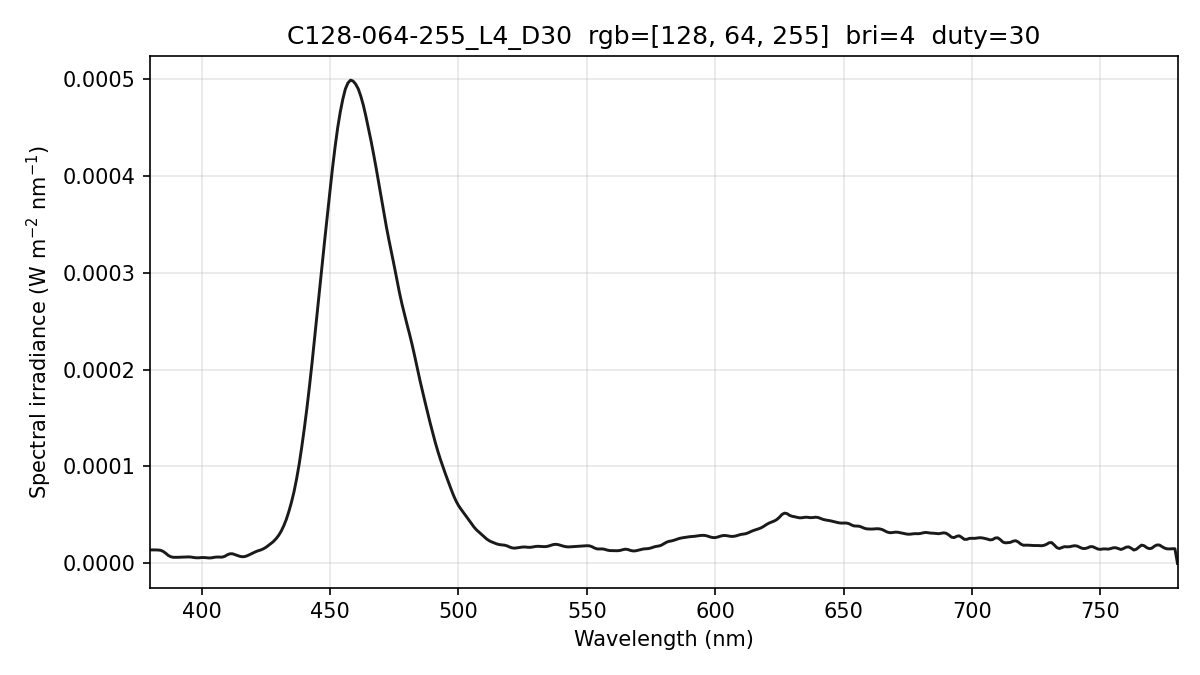

The table this chart was drawn from, first rows:
wavelength_nm, spectral_irradiance_W_m2_nm, spectral_irradiance_std_W_m2_nm, spectral_irradiance_uW_cm2_nm, photon_irradiance_photons_m2_s_nm
380, 1.39486262e-05, 1.23624588e-06, 1.39486262e-03, 2.66832239e+13
381, 1.39486268e-05, 1.23624541e-06, 1.39486268e-03, 2.67534441e+13
382, 1.39486268e-05, 1.23624541e-06, 1.39486268e-03, 2.68236631e+13
383, 1.38322761e-05, 1.12392135e-06, 1.38322761e-03, 2.66695501e+13
384, 1.35808519e-05, 9.04569774e-07, 1.35808519e-03, 2.62531552e+13
385, 1.24620957e-05, 5.82331787e-07, 1.24620957e-03, 2.41532223e+13
386, 1.05923572e-05, 5.15629987e-07, 1.05923572e-03, 2.05827402e+13
387, 8.32527426e-06, 7.83943895e-07, 8.32527426e-04, 1.62193252e+13
388, 6.89638623e-06, 8.62827718e-07, 6.89638623e-04, 1.34702783e+13
389, 6.30569225e-06, 6.64057857e-07, 6.30569225e-04, 1.23482564e+13
390, 6.27707255e-06, 4.20525319e-07, 6.27707255e-04, 1.23238108e+13
391, 6.32402906e-06, 3.25077298e-07, 6.32402906e-04, 1.24478367e+13
392, 6.44651537e-06, 5.47540834e-07, 6.44651537e-04, 1.27213838e+13
393, 6.58549399e-06, 7.53944978e-07, 6.58549399e-04, 1.30287928e+13
394, 6.72418376e-06, 8.76497259e-07, 6.72418376e-04, 1.33370280e+13
395, 6.73723019e-06, 1.04376562e-06, 6.73723019e-04, 1.33968208e+13
396, 6.52067814e-06, 1.34570455e-06, 6.52067814e-04, 1.29990381e+13
397, 6.07452790e-06, 1.73914703e-06, 6.07452790e-04, 1.21402130e+13
398, 5.80327507e-06, 1.64733544e-06, 5.80327507e-04, 1.16273166e+13
399, 5.83016997e-06, 1.02033293e-06, 5.83016997e-04, 1.17105523e+13
400, 6.06894136e-06, 5.41286880e-07, 6.06894136e-04, 1.22207033e+13
401, 6.06523128e-06, 7.68476640e-07, 6.06523128e-04, 1.22437656e+13
402, 5.79998673e-06, 6.27878492e-07, 5.79998673e-04, 1.17375193e+13
403, 5.62768895e-06, 7.46464055e-07, 5.62768895e-04, 1.14171682e+13
404, 5.82399840e-06, 1.06610200e-06, 5.82399840e-04, 1.18447495e+13
405, 6.34416814e-06, 1.27068001e-06, 6.34416814e-04, 1.29345992e+13
406, 6.60438199e-06, 1.36397798e-06, 6.60438199e-04, 1.34983749e+13
407, 6.50424200e-06, 1.39232706e-06, 6.50424200e-04, 1.33264467e+13
408, 6.49828852e-06, 1.33053065e-06, 6.49828852e-04, 1.33469619e+13
409, 7.28212840e-06, 1.17559545e-06, 7.28212840e-04, 1.49935650e+13
410, 8.85576165e-06, 9.30779918e-07, 8.85576165e-04, 1.82781839e+13
411, 9.90546992e-06, 7.82677163e-07, 9.90546992e-04, 2.04946343e+13
412, 9.96998387e-06, 8.13932485e-07, 9.96998387e-04, 2.06783051e+13
413, 9.06475695e-06, 1.08093145e-06, 9.06475695e-04, 1.88464468e+13
414, 8.12650223e-06, 1.22065568e-06, 8.12650223e-04, 1.69366404e+13
415, 7.23648878e-06, 1.41550997e-06, 7.23648878e-04, 1.51181712e+13
416, 6.86984633e-06, 1.70019144e-06, 6.86984633e-04, 1.43867806e+13
417, 7.17779590e-06, 1.82217975e-06, 7.17779590e-04, 1.50678202e+13
418, 8.17010536e-06, 1.66057590e-06, 8.17010536e-04, 1.71920318e+13
419, 9.41706790e-06, 1.35509900e-06, 9.41706790e-04, 1.98633727e+13
420, 1.07346782e-05, 1.04550658e-06, 1.07346782e-03, 2.26966410e+13
421, 1.19917750e-05, 1.00731040e-06, 1.19917750e-03, 2.54149251e+13
422, 1.30295555e-05, 1.06551535e-06, 1.30295555e-03, 2.76799510e+13
423, 1.38480173e-05, 1.10763284e-06, 1.38480173e-03, 2.94884015e+13
424, 1.49601549e-05, 1.00082546e-06, 1.49601549e-03, 3.19319334e+13
425, 1.64747865e-05, 6.29116208e-07, 1.64747865e-03, 3.52477982e+13
426, 1.84313761e-05, 3.75418674e-07, 1.84313761e-03, 3.95267063e+13
427, 2.04983645e-05, 7.87710353e-07, 2.04983645e-03, 4.40626238e+13
428, 2.26648599e-05, 1.14296559e-06, 2.26648599e-03, 4.88337500e+13
429, 2.54341494e-05, 1.46886447e-06, 2.54341494e-03, 5.49285049e+13
430, 2.88617226e-05, 1.86111215e-06, 2.88617226e-03, 6.24761086e+13
431, 3.32229690e-05, 2.14795479e-06, 3.32229690e-03, 7.20840167e+13
432, 3.87722403e-05, 1.84227148e-06, 3.87722403e-03, 8.43194781e+13
433, 4.53940046e-05, 1.48275131e-06, 4.53940046e-03, 9.89486018e+13
434, 5.36399186e-05, 1.85913349e-06, 5.36399186e-03, 1.17192848e+14
435, 6.30786953e-05, 1.82298543e-06, 6.30786953e-03, 1.38132295e+14
436, 7.39716242e-05, 1.05042003e-06, 7.39716242e-03, 1.62358456e+14
437, 8.71474669e-05, 8.03867657e-07, 8.71474669e-03, 1.91716491e+14
438, 1.02240411e-04, 1.12552473e-06, 1.02240411e-02, 2.25434284e+14
439, 1.19871032e-04, 1.38737519e-06, 1.19871032e-02, 2.64912245e+14
... 341 more rows
